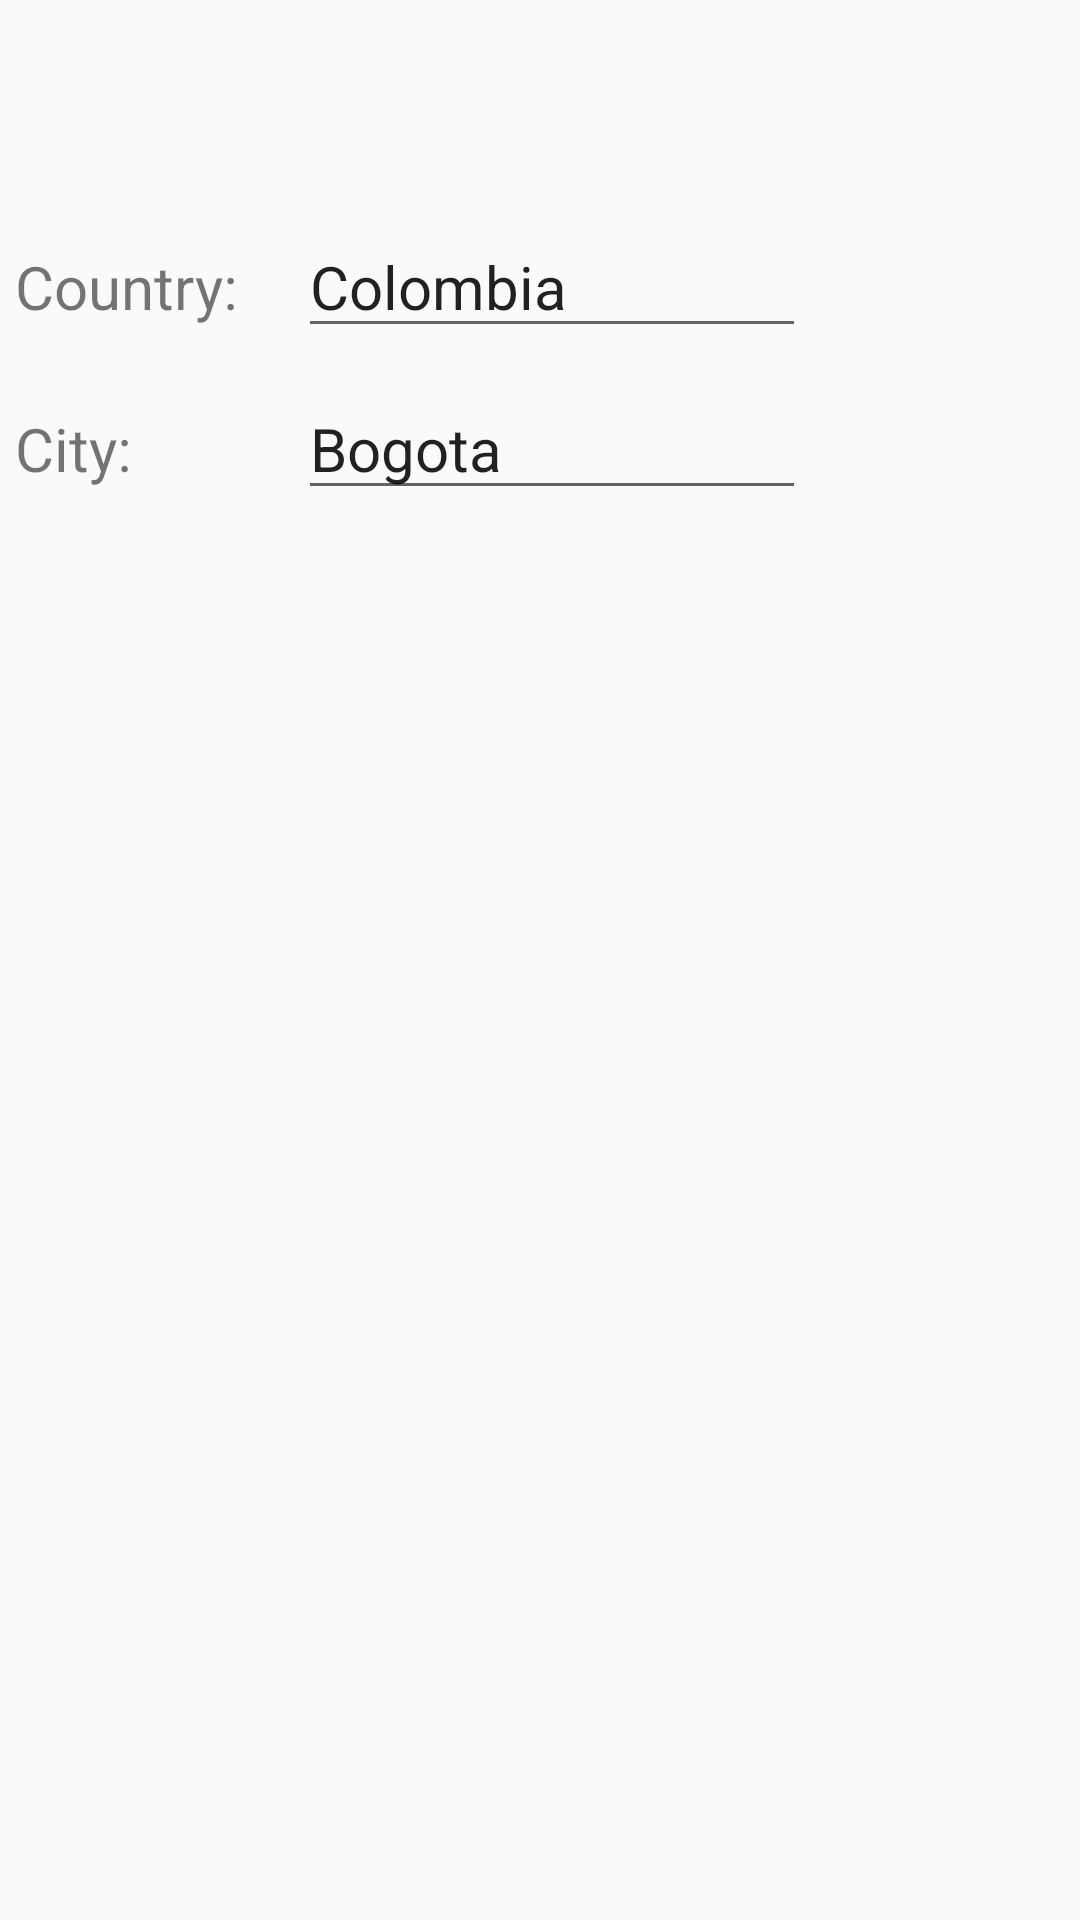

The Android layout XML behind this screen, and the referenced resources:
<!-- AndroidManifest.xml: application theme AppTheme -->
<!-- res/layout/fragment_settings.xml -->
<?xml version="1.0" encoding="utf-8"?>
<TableLayout xmlns:android="http://schemas.android.com/apk/res/android"
    xmlns:app="http://schemas.android.com/apk/res-auto"
    xmlns:tools="http://schemas.android.com/tools"
    android:layout_width="match_parent"
    android:layout_height="match_parent"
    android:layout_marginLeft="50dp"
    android:layout_marginStart="50dp"
    >

    <TextView
        android:id="@+id/text_settings"
        android:layout_width="match_parent"
        android:layout_height="wrap_content"
        android:layout_marginStart="8dp"
        android:layout_marginTop="40dp"
        android:layout_marginEnd="8dp"
        android:textAlignment="center"
        android:textSize="20sp" />

    <TableRow
        android:id="@+id/tableRow1"
        android:layout_width="wrap_content"
        android:layout_height="wrap_content"
        android:padding="5dip" >

        <TextView
            android:id="@+id/text_country"
            android:text="@string/text_country"
            android:textSize="20sp" />
        <EditText
            android:id="@+id/edit_country"
            android:text="Colombia"
            android:textSize="20sp"
            android:layout_marginStart="20sp"
            android:layout_marginLeft="20dp"
            android:hint="@string/edit_country_hint"/>
    </TableRow>
    <TableRow
        android:id="@+id/tableRow2"
        android:layout_width="wrap_content"
        android:layout_height="wrap_content"
        android:padding="5dip" >

        <TextView
            android:id="@+id/text_city"
            android:text="@string/text_city"
            android:textSize="20sp" />
        <EditText
            android:id="@+id/edit_city"
            android:text="Bogota"
            android:textSize="20sp"
            android:layout_marginStart="20sp"
            android:layout_marginLeft="20dp"
            android:maxLines="1"
            android:inputType="text"
            android:hint="@string/edit_city_hint"/>
    </TableRow>

</TableLayout>
<!-- resources referenced by this layout -->
<resources>
  <string name="edit_city_hint">Enter your city</string>
  <string name="edit_country_hint">Enter your country</string>
  <string name="text_city">City:</string>
  <string name="text_country">Country:</string>
  <style name="AppTheme" parent="Theme.AppCompat.Light.DarkActionBar">
          
          <item name="colorPrimary">@color/colorPrimaryMed</item>
          <item name="colorPrimaryDark">@color/colorPrimaryLight</item>
          <item name="colorAccent">@color/colorAccent</item>
      </style>
  <color name="colorPrimaryMed">#9BE996</color>
  <color name="colorPrimaryLight">#FDF0D5</color>
  <color name="colorAccent">#3A3335</color>
</resources>
